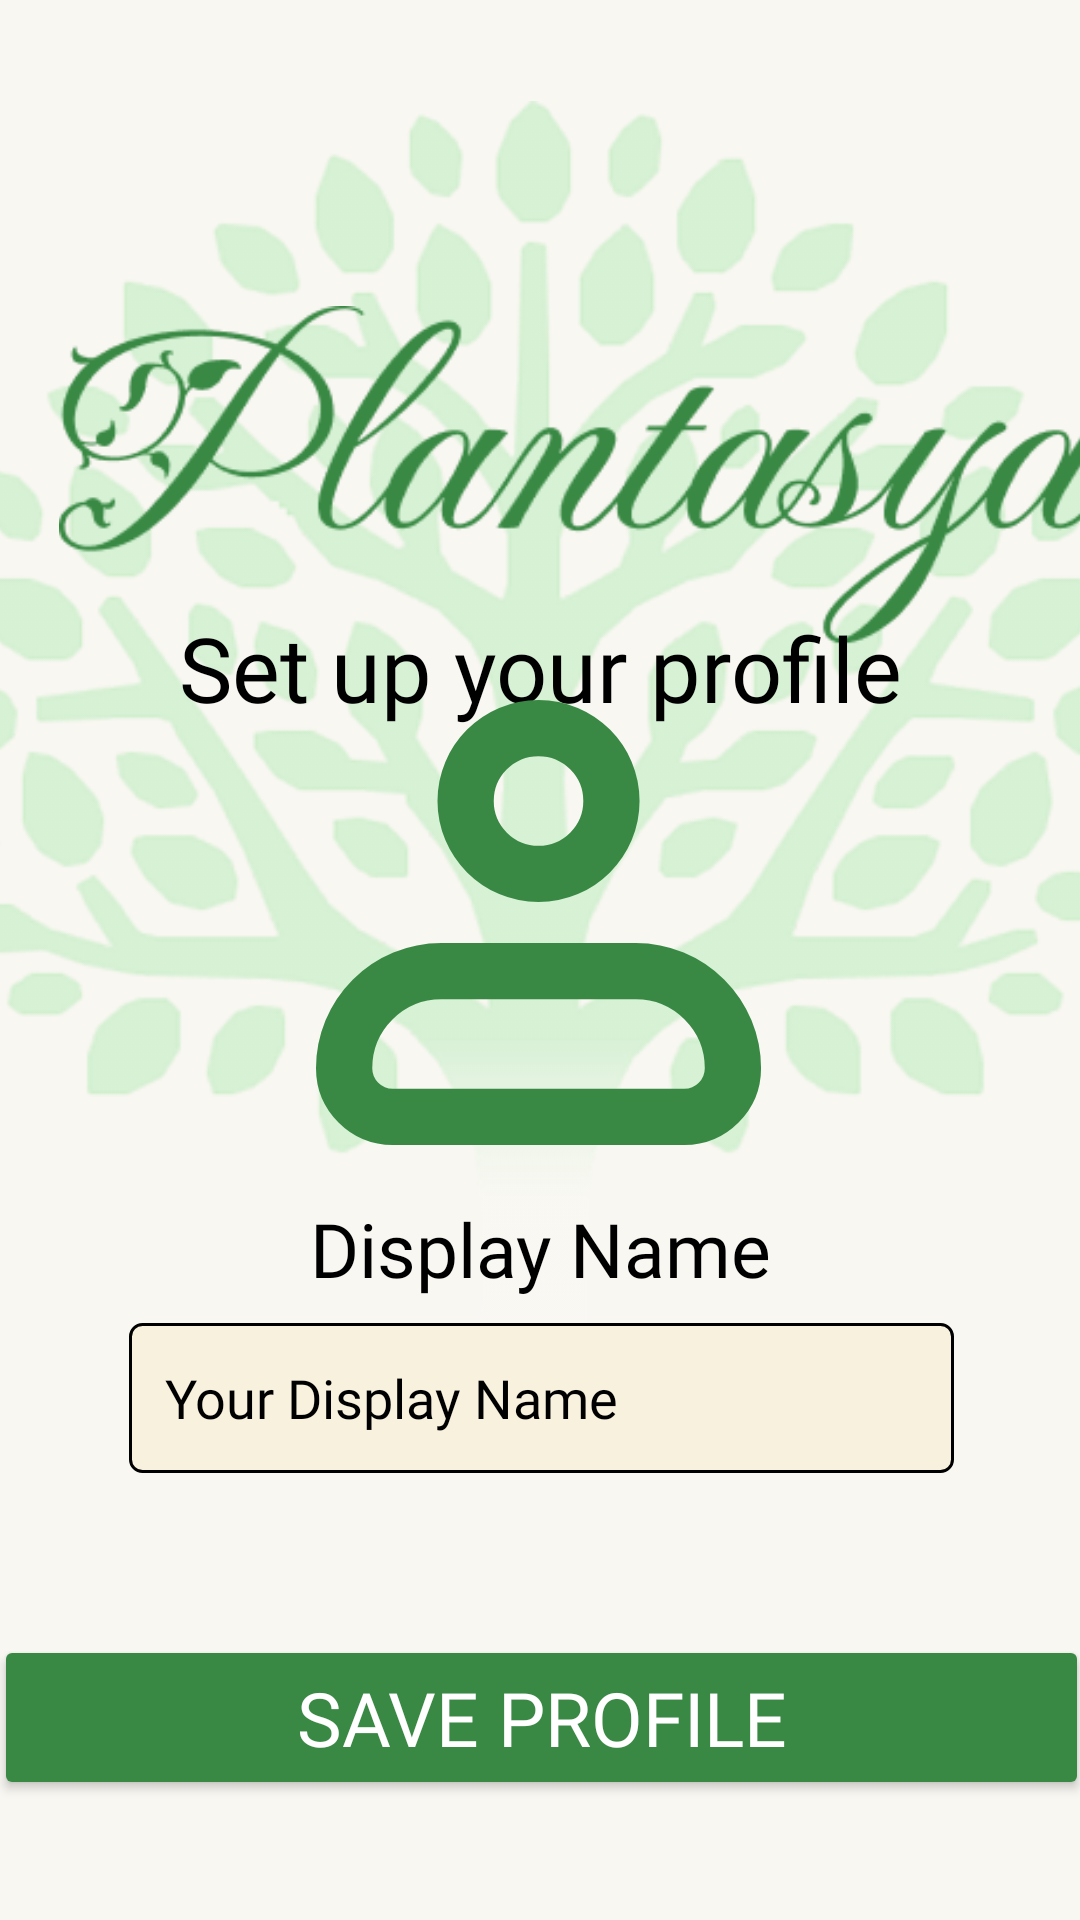

Here is an Android app screen rendered from its layout file. Give the layout XML and the strings, colors and styles it references.
<!-- AndroidManifest.xml: application theme Theme.Plantasya_MobileApp -->
<!-- res/layout/fragment_profile_setup.xml -->
<?xml version="1.0" encoding="utf-8"?>
<androidx.constraintlayout.widget.ConstraintLayout xmlns:android="http://schemas.android.com/apk/res/android"
    xmlns:app="http://schemas.android.com/apk/res-auto"
    xmlns:tools="http://schemas.android.com/tools"
    android:layout_width="match_parent"
    android:layout_height="match_parent"
    android:background="@color/home_bg"
    tools:context=".ProfileSetupFrag">

    <ImageView
        android:id="@+id/imageView2"
        android:layout_width="427dp"
        android:layout_height="535dp"
        android:src="@drawable/background_tree"
        app:layout_constraintBottom_toBottomOf="parent"
        app:layout_constraintEnd_toEndOf="parent"
        app:layout_constraintHorizontal_bias="0.529"
        app:layout_constraintStart_toStartOf="parent"
        app:layout_constraintTop_toTopOf="parent"
        app:layout_constraintVertical_bias="0.137" />

    <ImageView
        android:id="@+id/ivHeader"
        android:layout_width="400dp"
        android:layout_height="113dp"
        android:src="@drawable/plantasya_header"
        app:layout_constraintBottom_toBottomOf="@+id/imageView2"
        app:layout_constraintEnd_toEndOf="@+id/imageView2"
        app:layout_constraintHorizontal_bias="0.609"
        app:layout_constraintStart_toStartOf="parent"
        app:layout_constraintTop_toTopOf="@+id/imageView2"
        app:layout_constraintVertical_bias="0.208" />

    <TextView
        android:id="@+id/tvTitle"
        android:layout_width="wrap_content"
        android:layout_height="wrap_content"
        android:fontFamily="@font/crimsontext_bold"
        android:text="Set up your profile"
        android:textColor="@color/black"
        android:textSize="30dp"
        app:layout_constraintBottom_toTopOf="@+id/inputContainer"
        app:layout_constraintEnd_toEndOf="parent"
        app:layout_constraintHorizontal_bias="0.502"
        app:layout_constraintStart_toStartOf="parent"
        app:layout_constraintTop_toBottomOf="@+id/ivHeader"
        app:layout_constraintVertical_bias="0.351" />

    <androidx.constraintlayout.widget.ConstraintLayout
        android:id="@+id/inputContainer"
        android:layout_width="390dp"
        android:layout_height="wrap_content"
        android:padding="15dp"
        app:layout_constraintBottom_toBottomOf="parent"
        app:layout_constraintEnd_toEndOf="parent"
        app:layout_constraintStart_toStartOf="parent"
        app:layout_constraintTop_toTopOf="parent"
        app:layout_constraintVertical_bias="0.62">

        <ImageButton
            android:id="@+id/btnProfilePic"
            android:layout_width="150dp"
            android:layout_height="150dp"
            android:background="@drawable/item_carousel_oval"
            android:clipToOutline="true"
            android:padding="0dp"
            android:scaleType="fitCenter"
            android:src="@drawable/ic_pfp_logo"
            app:layout_constraintEnd_toEndOf="parent"
            app:layout_constraintStart_toStartOf="parent"
            app:layout_constraintTop_toTopOf="parent" />

        <TextView
            android:id="@+id/tvDisplayNameLabel"
            android:layout_width="wrap_content"
            android:layout_height="wrap_content"
            android:layout_marginTop="16dp"
            android:fontFamily="@font/crimsontext_regular"
            android:text="Display Name"
            android:textColor="@color/black"
            android:textSize="25dp"
            app:layout_constraintEnd_toEndOf="parent"
            app:layout_constraintStart_toStartOf="parent"
            app:layout_constraintTop_toBottomOf="@+id/btnProfilePic" />

        <EditText
            android:id="@+id/etDisplayName"
            android:layout_width="275dp"
            android:layout_height="50dp"
            android:layout_marginTop="8dp"
            android:background="@drawable/tbx_container"
            android:fontFamily="@font/crimsontext_regular"
            android:hint="Your Display Name"
            android:inputType="text"
            android:textColor="@color/black"
            android:textColorHint="@color/black"
            app:layout_constraintEnd_toEndOf="parent"
            app:layout_constraintStart_toStartOf="parent"
            app:layout_constraintTop_toBottomOf="@+id/tvDisplayNameLabel" />

    </androidx.constraintlayout.widget.ConstraintLayout>

    <androidx.constraintlayout.widget.ConstraintLayout
        android:id="@+id/buttonContainer"
        android:layout_width="395dp"
        android:layout_height="wrap_content"
        android:padding="15dp"
        app:layout_constraintBottom_toBottomOf="parent"
        app:layout_constraintEnd_toEndOf="parent"
        app:layout_constraintStart_toStartOf="parent"
        app:layout_constraintTop_toTopOf="parent"
        app:layout_constraintVertical_bias="0.955">

        <Button
            android:id="@+id/btnSaveProfile"
            android:layout_width="match_parent"
            android:layout_height="55dp"
            android:backgroundTint="@color/btn_c"
            android:fontFamily="@font/crimsontext_regular"
            android:text="Save Profile"
            android:textColor="@color/white"
            android:textSize="25sp"
            app:layout_constraintBottom_toBottomOf="parent"
            app:layout_constraintEnd_toEndOf="parent"
            app:layout_constraintStart_toStartOf="parent"
            app:layout_constraintTop_toTopOf="parent" />

    </androidx.constraintlayout.widget.ConstraintLayout>

</androidx.constraintlayout.widget.ConstraintLayout>
<!-- resources referenced by this layout -->
<resources>
  <color name="black">#FF000000</color>
  <color name="btn_c">#398945</color>
  <color name="home_bg">#F9F7F2</color>
  <color name="white">#FFFFFFFF</color>
  <!-- drawable background_tree: png bitmap (drawable, 96836 bytes) -->
  <!-- drawable ic_pfp_logo (drawable) -->
  <vector xmlns:android="http://schemas.android.com/apk/res/android"
      android:width="75dp"
      android:height="75dp"
      android:viewportWidth="20"
      android:viewportHeight="20">
    <path
        android:pathData="M1.25,16.37C1.25,15.224 1.705,14.125 2.515,13.315C3.325,12.505 4.424,12.05 5.57,12.05H14.21C15.356,12.05 16.455,12.505 17.265,13.315C18.075,14.125 18.53,15.224 18.53,16.37C18.53,16.943 18.302,17.492 17.897,17.897C17.492,18.302 16.943,18.53 16.37,18.53H3.41C2.837,18.53 2.288,18.302 1.883,17.897C1.478,17.492 1.25,16.943 1.25,16.37Z"
        android:strokeLineJoin="round"
        android:strokeWidth="2.5"
        android:fillColor="#00000000"
        android:strokeColor="@color/btn_c"/>
    <path
        android:pathData="M9.89,7.73C11.679,7.73 13.13,6.279 13.13,4.49C13.13,2.701 11.679,1.25 9.89,1.25C8.101,1.25 6.65,2.701 6.65,4.49C6.65,6.279 8.101,7.73 9.89,7.73Z"
        android:strokeWidth="2.5"
        android:fillColor="#00000000"
        android:strokeColor="@color/btn_c"/>
  </vector>
  <!-- drawable plantasya_header: png bitmap (drawable, 15330 bytes) -->
  <!-- drawable tbx_container (drawable) -->
  <?xml version="1.0" encoding="utf-8"?>
  <shape xmlns:android="http://schemas.android.com/apk/res/android"
      android:shape="rectangle">
  
      
      <solid android:color="#F7F1DE" />
  
      
      <stroke
          android:width="1dp"
          android:color="#000000" />
  
      
      <corners android:radius="4dp" />
  
      
      <padding
          android:left="12dp"
          android:top="8dp"
          android:right="12dp"
          android:bottom="8dp" />
  
  </shape>
  <style name="Theme.Plantasya_MobileApp" parent="Base.Theme.Plantasya_MobileApp" />
  <style name="Base.Theme.Plantasya_MobileApp" parent="Theme.Material3.DayNight.NoActionBar">
          
          <item name="android:windowLayoutInDisplayCutoutMode">shortEdges</item>
          <item name="android:statusBarColor">@android:color/transparent</item>
          <item name="android:navigationBarColor">@android:color/transparent</item>
      </style>
</resources>
